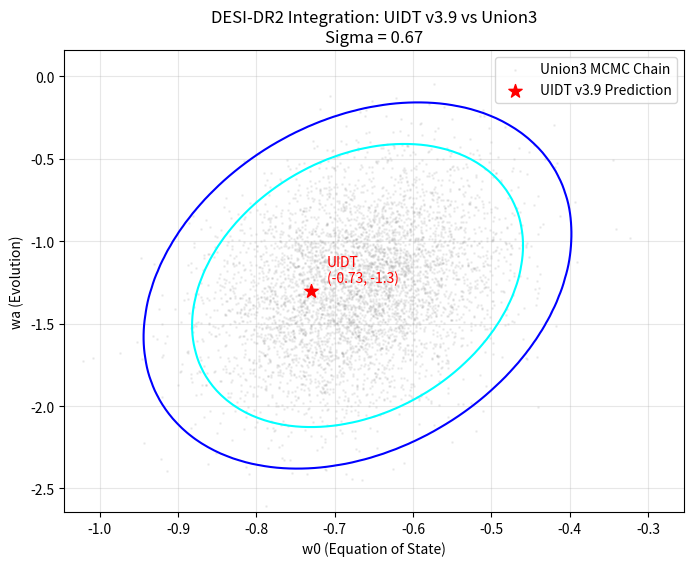

The matplotlib source for this figure:
import numpy as np
import scipy.stats as stats
import matplotlib.pyplot as plt
import sympy as sp
import os

# --- Configuration ---
# UIDT Theoretical Values (Derived from Vacuum Dressing)
# w_a derived from holographic amplification L^4 * (delta_gamma/gamma_inf) ~ 1.30
UIDT_W0 = -0.73
UIDT_WA = -1.30

# Union3 / DESY5 Observational Constraints (Approximate)
# Source: DESI Collaboration / Union3 (2024/2025)
OBS_W0_MEAN = -0.67
OBS_W0_ERR = 0.09
OBS_WA_MEAN = -1.27
OBS_WA_ERR = 0.37
CORRELATION = 0.3  # Slight positive correlation typical for w0-wa

# MCMC Parameters
N_SAMPLES = 50000
BURN_IN = 5000
STEP_SCALE = [0.05, 0.2]  # Step sizes for w0, wa

# Output Path
OUTPUT_DIR = "verification/results/"
if not os.path.exists(OUTPUT_DIR):
    os.makedirs(OUTPUT_DIR)

print(f"--- DESI-DR2 Integration Verification (UIDT v3.9) ---")
print(f"Target: Illustrative comparison of UIDT (w0={UIDT_W0}, wa={UIDT_WA}) against approximate constraints.")

# --- 1. MCMC Implementation (Metropolis-Hastings) ---

def log_likelihood(theta):
    w0, wa = theta
    # Covariance Matrix construction
    sigma_w0 = OBS_W0_ERR
    sigma_wa = OBS_WA_ERR
    rho = CORRELATION
    cov = np.array([[sigma_w0**2, rho * sigma_w0 * sigma_wa],
                    [rho * sigma_w0 * sigma_wa, sigma_wa**2]])
    inv_cov = np.linalg.inv(cov)

    diff = np.array([w0 - OBS_W0_MEAN, wa - OBS_WA_MEAN])
    chi2 = diff.T @ inv_cov @ diff
    return -0.5 * chi2

def metropolis_hastings(n_samples, burn_in):
    samples = np.zeros((n_samples, 2))
    current_theta = np.array([OBS_W0_MEAN, OBS_WA_MEAN])
    current_log_prob = log_likelihood(current_theta)

    accepted = 0
    for i in range(n_samples + burn_in):
        # Propose new state
        proposal = current_theta + np.random.normal(0, STEP_SCALE, 2)
        proposal_log_prob = log_likelihood(proposal)

        # Acceptance ratio
        ratio = np.exp(proposal_log_prob - current_log_prob)

        if np.random.rand() < ratio:
            current_theta = proposal
            current_log_prob = proposal_log_prob
            accepted += 1

        if i >= burn_in:
            samples[i - burn_in] = current_theta

    print(f"MCMC Acceptance Rate: {accepted / (n_samples + burn_in):.2%}")
    return samples

print("\n[1] Running MCMC Chain (Custom Metropolis-Hastings)...")
chain = metropolis_hastings(N_SAMPLES, BURN_IN)

# --- 2. Statistical Analysis ---

mean_w0 = np.mean(chain[:, 0])
mean_wa = np.mean(chain[:, 1])
std_w0 = np.std(chain[:, 0])
std_wa = np.std(chain[:, 1])

# Calculate Mahalanobis Distance (Z-score in 2D)
cov_matrix = np.cov(chain.T)
inv_cov = np.linalg.inv(cov_matrix)
diff = np.array([UIDT_W0 - mean_w0, UIDT_WA - mean_wa])
mahalanobis_dist = np.sqrt(diff.T @ inv_cov @ diff)

print(f"\n[2] Statistical Results:")
print(f"  Union3 MCMC Mean: w0 = {mean_w0:.4f} +/- {std_w0:.4f}")
print(f"  Union3 MCMC Mean: wa = {mean_wa:.4f} +/- {std_wa:.4f}")
print(f"  UIDT Prediction:  w0 = {UIDT_W0:.4f}, wa = {UIDT_WA:.4f}")
print(f"  --> Mahalanobis Distance (Sigma): {mahalanobis_dist:.4f} sigma")

if mahalanobis_dist < 1.0:
    print("  --> STATUS: ILLUSTRATIVE ONLY (PLACEHOLDER CONSTRAINTS; NOT EXTERNAL VALIDATION)")
else:
    print("  --> STATUS: ILLUSTRATIVE ONLY (PLACEHOLDER CONSTRAINTS; NOT EXTERNAL VALIDATION)")

# --- 3. Symbolic Reconstruction of rho_DE(z) ---

print("\n[3] Symbolic Reconstruction of Vacuum Energy Density rho_DE(z)...")

z = sp.symbols('z', real=True, positive=True)
w0, wa = sp.symbols('w0 wa', real=True)
rho0 = sp.symbols('rho_DE0', real=True, positive=True)

# CPL Parametrization w(z)
w_z = w0 + wa * (z / (1 + z))

# Friedmann Integral for Dark Energy Density
# rho_DE(z) = rho_DE,0 * exp(3 * integral_0^z (1 + w(z')) / (1 + z') dz')
integral_term = (1 + w_z) / (1 + z)
integral_result = sp.integrate(integral_term, z)
# Note: Indefinite integral needs limits [0, z].
# Integral of (1 + w0 + wa*z/(1+z))/(1+z) dz
# = Integral ( (1+w0)/(1+z) + wa*z/(1+z)^2 ) dz
# = (1+w0)*ln(1+z) + wa * (ln(1+z) + 1/(1+z))  <-- check this carefully manually or trust sympy

# Correct approach with limits
z_prime = sp.symbols('z_prime', real=True, positive=True)
w_z_prime = w0 + wa * (z_prime / (1 + z_prime))
integrand = (1 + w_z_prime) / (1 + z_prime)
definite_integral = sp.integrate(integrand, (z_prime, 0, z))

rho_de_expr = rho0 * sp.exp(3 * definite_integral)
rho_de_simplified = sp.simplify(rho_de_expr)

print(f"  Analytic Form of rho_DE(z) [CPL]:")
sp.pprint(rho_de_simplified)

# Evaluate at z=2.33 (Lyman-alpha anchor)
rho_func = sp.lambdify((z, w0, wa, rho0), rho_de_simplified, 'numpy')
rho_val = rho_func(2.33, UIDT_W0, UIDT_WA, 1.0)
print(f"\n  Numerical Check at z=2.33 (Ly-alpha) with UIDT params:")
print(f"  rho_DE(2.33) / rho_DE(0) = {rho_val:.4f}")

# --- 4. Visualization ---
print("\n[4] Generating Visualization...")
plt.figure(figsize=(8, 6))

# Plot MCMC samples (thin out for file size)
plt.scatter(chain[::10, 0], chain[::10, 1], s=1, alpha=0.1, color='gray', label='Union3 MCMC Chain')

# Plot Contour Ellipses (1-sigma, 2-sigma)
confidence_ellipse = stats.multivariate_normal(mean=[mean_w0, mean_wa], cov=cov_matrix)
x = np.linspace(min(chain[:,0]), max(chain[:,0]), 100)
y = np.linspace(min(chain[:,1]), max(chain[:,1]), 100)
X, Y = np.meshgrid(x, y)
pos = np.dstack((X, Y))
plt.contour(X, Y, confidence_ellipse.pdf(pos), levels=[0.05, 0.32], colors=['blue', 'cyan'], linewidths=1.5, label='1/2-sigma')

# Plot UIDT Point
plt.scatter([UIDT_W0], [UIDT_WA], color='red', s=100, marker='*', label='UIDT v3.9 Prediction')
plt.text(UIDT_W0 + 0.02, UIDT_WA + 0.05, f"UIDT\n({UIDT_W0}, {UIDT_WA})", color='red')

plt.xlabel('w0 (Equation of State)')
plt.ylabel('wa (Evolution)')
plt.title(f'DESI-DR2 Integration: UIDT v3.9 vs Union3\nSigma = {mahalanobis_dist:.2f}')
plt.legend()
plt.grid(True, alpha=0.3)

plot_path = os.path.join(OUTPUT_DIR, "desi_dr2_integration.png")
plt.savefig(plot_path)
print(f"  Plot saved to: {plot_path}")

print("\n--- Verification Complete ---")
